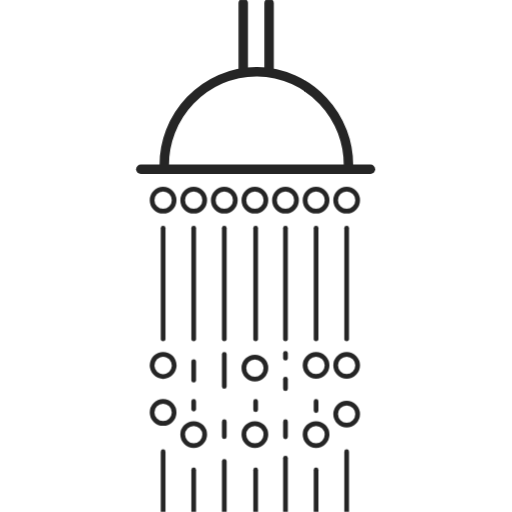
t = 0.00 s
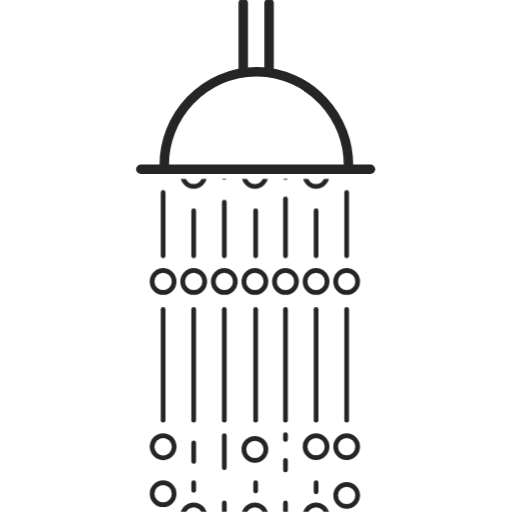
t = 0.50 s
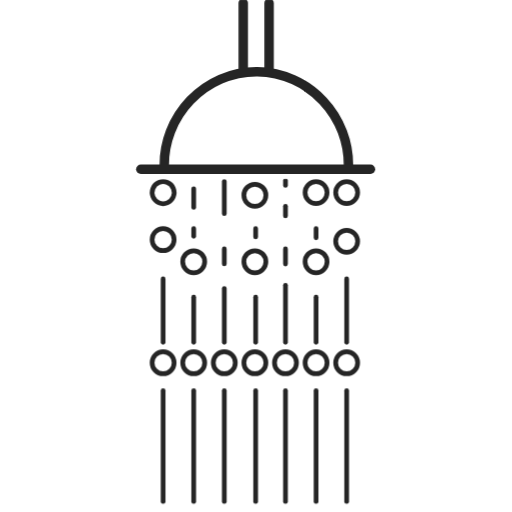
t = 1.00 s
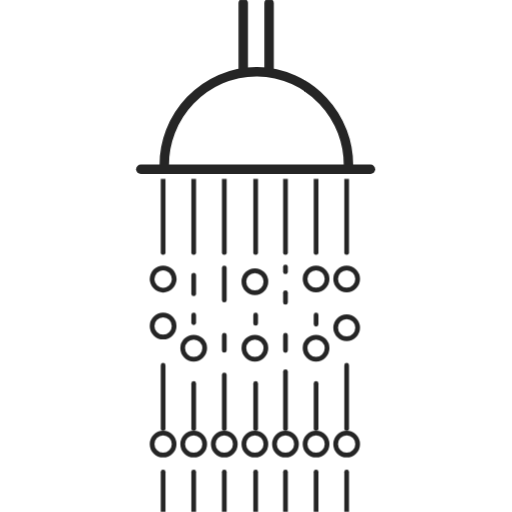
t = 1.50 s

The animated SVG that drew these frames (rendered in a browser with its animation timeline set to each time). Animation: 2 CSS @keyframes rules; one cycle of 2.00 s, repeats indefinitely.

<svg id="eOW8qNHZtR11" xmlns="http://www.w3.org/2000/svg" xmlns:xlink="http://www.w3.org/1999/xlink" viewBox="0 0 400 400" shape-rendering="geometricPrecision" text-rendering="geometricPrecision" project-id="b34b8df848a24e5faa8e4d0e568d881f" export-id="d107acff074648efa9eafa7ebe7bb2c2" cached="false">
<style><![CDATA[
#eOW8qNHZtR13_to {animation: eOW8qNHZtR13_to__to 2000ms linear infinite normal forwards}@keyframes eOW8qNHZtR13_to__to { 0% {transform: translate(197.796318px,275.099991px)} 100% {transform: translate(197.796318px,529.099991px)}} #eOW8qNHZtR143_to {animation: eOW8qNHZtR143_to__to 2000ms linear infinite normal forwards}@keyframes eOW8qNHZtR143_to__to { 0% {transform: translate(197.796318px,5.099991px)} 100% {transform: translate(197.796318px,275.1px)}}
]]></style>
<g mask="url(#eOW8qNHZtR183)"><g id="eOW8qNHZtR13_to" transform="translate(197.796318,275.099991)"><g transform="translate(-197.796318,-275.099991)"><circle r="8.6" transform="translate(127.4 156.4)" fill="none" stroke="#000" stroke-width="3.7" stroke-linecap="round" stroke-miterlimit="10"/><circle r="8.6" transform="matrix(.382683-.92388 0.92388 0.382683 127.429083 285.515419)" fill="none" stroke="#000" stroke-width="3.7" stroke-linecap="round" stroke-miterlimit="10"/><circle r="8.6" transform="translate(127.4 322.2)" fill="none" stroke="#000" stroke-width="3.7" stroke-linecap="round" stroke-miterlimit="10"/><circle r="8.6" transform="translate(151.3 156.4)" fill="none" stroke="#000" stroke-width="3.7" stroke-linecap="round" stroke-miterlimit="10"/><circle r="8.6" transform="translate(151.3 339.5)" fill="none" stroke="#000" stroke-width="3.7" stroke-linecap="round" stroke-miterlimit="10"/><circle r="8.6" transform="translate(175.2 156.4)" fill="none" stroke="#000" stroke-width="3.7" stroke-linecap="round" stroke-miterlimit="10"/><circle r="8.6" transform="translate(199.1 156.4)" fill="none" stroke="#000" stroke-width="3.7" stroke-linecap="round" stroke-miterlimit="10"/><circle r="8.6" transform="translate(199.1 287.5)" fill="none" stroke="#000" stroke-width="3.7" stroke-linecap="round" stroke-miterlimit="10"/><circle r="8.6" transform="translate(199.1 339.5)" fill="none" stroke="#000" stroke-width="3.7" stroke-linecap="round" stroke-miterlimit="10"/><circle r="8.6" transform="translate(223 156.4)" fill="none" stroke="#000" stroke-width="3.7" stroke-linecap="round" stroke-miterlimit="10"/><circle r="8.6" transform="translate(246.9 156.4)" fill="none" stroke="#000" stroke-width="3.7" stroke-linecap="round" stroke-miterlimit="10"/><circle r="8.6" transform="translate(246.9 285.4)" fill="none" stroke="#000" stroke-width="3.7" stroke-linecap="round" stroke-miterlimit="10"/><circle r="8.6" transform="translate(246.9 339.5)" fill="none" stroke="#000" stroke-width="3.7" stroke-linecap="round" stroke-miterlimit="10"/><circle r="8.6" transform="translate(270.8 156.4)" fill="none" stroke="#000" stroke-width="3.7" stroke-linecap="round" stroke-miterlimit="10"/><circle r="8.6" transform="translate(270.8 285.4)" fill="none" stroke="#000" stroke-width="3.7" stroke-linecap="round" stroke-miterlimit="10"/><circle r="8.6" transform="translate(270.8 323.5)" fill="none" stroke="#000" stroke-width="3.7" stroke-linecap="round" stroke-miterlimit="10"/><line x1="127.4" y1="178.2" x2="127.4" y2="264.8" fill="none" stroke="#000" stroke-width="3.7" stroke-linecap="round" stroke-miterlimit="10"/><line x1="151.3" y1="178.2" x2="151.3" y2="264.8" fill="none" stroke="#000" stroke-width="3.7" stroke-linecap="round" stroke-miterlimit="10"/><line x1="175.2" y1="178.2" x2="175.2" y2="264.8" fill="none" stroke="#000" stroke-width="3.7" stroke-linecap="round" stroke-miterlimit="10"/><line x1="199.7" y1="178.2" x2="199.7" y2="264.8" fill="none" stroke="#000" stroke-width="3.7" stroke-linecap="round" stroke-miterlimit="10"/><line x1="199.7" y1="313.6" x2="199.7" y2="320.1" fill="none" stroke="#000" stroke-width="3.7" stroke-linecap="round" stroke-miterlimit="10"/><line x1="223" y1="178.2" x2="223" y2="264.8" fill="none" stroke="#000" stroke-width="3.7" stroke-linecap="round" stroke-miterlimit="10"/><line x1="223" y1="329.4" x2="223" y2="341.2" fill="none" stroke="#000" stroke-width="3.7" stroke-linecap="round" stroke-miterlimit="10"/><line x1="223" y1="296.1" x2="223" y2="303.6" fill="none" stroke="#000" stroke-width="3.7" stroke-linecap="round" stroke-miterlimit="10"/><line x1="223" y1="276" x2="223" y2="279.8" fill="none" stroke="#000" stroke-width="3.7" stroke-linecap="round" stroke-miterlimit="10"/><line x1="246.9" y1="178.2" x2="246.9" y2="264.8" fill="none" stroke="#000" stroke-width="3.7" stroke-linecap="round" stroke-miterlimit="10"/><line x1="270.8" y1="178.2" x2="270.8" y2="264.8" fill="none" stroke="#000" stroke-width="3.7" stroke-linecap="round" stroke-miterlimit="10"/><line x1="127.4" y1="352.9" x2="127.4" y2="402.4" fill="none" stroke="#000" stroke-width="3.7" stroke-linecap="round" stroke-miterlimit="10"/><line x1="151.3" y1="367.1" x2="151.3" y2="402.4" fill="none" stroke="#000" stroke-width="3.7" stroke-linecap="round" stroke-miterlimit="10"/><line x1="151.3" y1="313.6" x2="151.3" y2="319.6" fill="none" stroke="#000" stroke-width="3.7" stroke-linecap="round" stroke-miterlimit="10"/><line x1="151.3" y1="282.4" x2="151.3" y2="297" fill="none" stroke="#000" stroke-width="3.7" stroke-linecap="round" stroke-miterlimit="10"/><line x1="175.2" y1="360.4" x2="175.2" y2="402.4" fill="none" stroke="#000" stroke-width="3.7" stroke-linecap="round" stroke-miterlimit="10"/><line x1="175.2" y1="329.4" x2="175.2" y2="341.1" fill="none" stroke="#000" stroke-width="3.7" stroke-linecap="round" stroke-miterlimit="10"/><line x1="175.2" y1="276.8" x2="175.2" y2="301.9" fill="none" stroke="#000" stroke-width="3.7" stroke-linecap="round" stroke-miterlimit="10"/><line x1="199.7" y1="367.1" x2="199.7" y2="402.4" fill="none" stroke="#000" stroke-width="3.7" stroke-linecap="round" stroke-miterlimit="10"/><line x1="223" y1="357.8" x2="223" y2="402.4" fill="none" stroke="#000" stroke-width="3.7" stroke-linecap="round" stroke-miterlimit="10"/><line x1="246.9" y1="367.1" x2="246.9" y2="402.4" fill="none" stroke="#000" stroke-width="3.7" stroke-linecap="round" stroke-miterlimit="10"/><line x1="246.9" y1="313.6" x2="246.9" y2="320.7" fill="none" stroke="#000" stroke-width="3.7" stroke-linecap="round" stroke-miterlimit="10"/><line x1="270.8" y1="352.9" x2="270.8" y2="402.4" fill="none" stroke="#000" stroke-width="3.7" stroke-linecap="round" stroke-miterlimit="10"/></g></g><g id="eOW8qNHZtR143_to" transform="translate(197.796318,5.099991)"><g transform="translate(-197.796318,-275.099991)"><circle r="8.6" transform="translate(127.4 156.4)" fill="none" stroke="#000" stroke-width="3.7" stroke-linecap="round" stroke-miterlimit="10"/><circle r="8.6" transform="matrix(.382683-.92388 0.92388 0.382683 127.429083 285.515419)" fill="none" stroke="#000" stroke-width="3.7" stroke-linecap="round" stroke-miterlimit="10"/><circle r="8.6" transform="translate(127.4 322.2)" fill="none" stroke="#000" stroke-width="3.7" stroke-linecap="round" stroke-miterlimit="10"/><circle r="8.6" transform="translate(151.3 156.4)" fill="none" stroke="#000" stroke-width="3.7" stroke-linecap="round" stroke-miterlimit="10"/><circle r="8.6" transform="translate(151.3 339.5)" fill="none" stroke="#000" stroke-width="3.7" stroke-linecap="round" stroke-miterlimit="10"/><circle r="8.6" transform="translate(175.2 156.4)" fill="none" stroke="#000" stroke-width="3.7" stroke-linecap="round" stroke-miterlimit="10"/><circle r="8.6" transform="translate(199.1 156.4)" fill="none" stroke="#000" stroke-width="3.7" stroke-linecap="round" stroke-miterlimit="10"/><circle r="8.6" transform="translate(199.1 287.5)" fill="none" stroke="#000" stroke-width="3.7" stroke-linecap="round" stroke-miterlimit="10"/><circle r="8.6" transform="translate(199.1 339.5)" fill="none" stroke="#000" stroke-width="3.7" stroke-linecap="round" stroke-miterlimit="10"/><circle r="8.6" transform="translate(223 156.4)" fill="none" stroke="#000" stroke-width="3.7" stroke-linecap="round" stroke-miterlimit="10"/><circle r="8.6" transform="translate(246.9 156.4)" fill="none" stroke="#000" stroke-width="3.7" stroke-linecap="round" stroke-miterlimit="10"/><circle r="8.6" transform="translate(246.9 285.4)" fill="none" stroke="#000" stroke-width="3.7" stroke-linecap="round" stroke-miterlimit="10"/><circle r="8.6" transform="translate(246.9 339.5)" fill="none" stroke="#000" stroke-width="3.7" stroke-linecap="round" stroke-miterlimit="10"/><circle r="8.6" transform="translate(270.8 156.4)" fill="none" stroke="#000" stroke-width="3.7" stroke-linecap="round" stroke-miterlimit="10"/><circle r="8.6" transform="translate(270.8 285.4)" fill="none" stroke="#000" stroke-width="3.7" stroke-linecap="round" stroke-miterlimit="10"/><circle r="8.6" transform="translate(270.8 323.5)" fill="none" stroke="#000" stroke-width="3.7" stroke-linecap="round" stroke-miterlimit="10"/><line x1="127.4" y1="178.2" x2="127.4" y2="264.8" fill="none" stroke="#000" stroke-width="3.7" stroke-linecap="round" stroke-miterlimit="10"/><line x1="151.3" y1="178.2" x2="151.3" y2="264.8" fill="none" stroke="#000" stroke-width="3.7" stroke-linecap="round" stroke-miterlimit="10"/><line x1="175.2" y1="178.2" x2="175.2" y2="264.8" fill="none" stroke="#000" stroke-width="3.7" stroke-linecap="round" stroke-miterlimit="10"/><line x1="199.7" y1="178.2" x2="199.7" y2="264.8" fill="none" stroke="#000" stroke-width="3.7" stroke-linecap="round" stroke-miterlimit="10"/><line x1="199.7" y1="313.6" x2="199.7" y2="320.1" fill="none" stroke="#000" stroke-width="3.7" stroke-linecap="round" stroke-miterlimit="10"/><line x1="223" y1="178.2" x2="223" y2="264.8" fill="none" stroke="#000" stroke-width="3.7" stroke-linecap="round" stroke-miterlimit="10"/><line x1="223" y1="329.4" x2="223" y2="341.2" fill="none" stroke="#000" stroke-width="3.7" stroke-linecap="round" stroke-miterlimit="10"/><line x1="223" y1="296.1" x2="223" y2="303.6" fill="none" stroke="#000" stroke-width="3.7" stroke-linecap="round" stroke-miterlimit="10"/><line x1="223" y1="276" x2="223" y2="279.8" fill="none" stroke="#000" stroke-width="3.7" stroke-linecap="round" stroke-miterlimit="10"/><line x1="246.9" y1="178.2" x2="246.9" y2="264.8" fill="none" stroke="#000" stroke-width="3.7" stroke-linecap="round" stroke-miterlimit="10"/><line x1="270.8" y1="178.2" x2="270.8" y2="264.8" fill="none" stroke="#000" stroke-width="3.7" stroke-linecap="round" stroke-miterlimit="10"/><line x1="127.4" y1="352.9" x2="127.4" y2="402.4" fill="none" stroke="#000" stroke-width="3.7" stroke-linecap="round" stroke-miterlimit="10"/><line x1="151.3" y1="367.1" x2="151.3" y2="402.4" fill="none" stroke="#000" stroke-width="3.7" stroke-linecap="round" stroke-miterlimit="10"/><line x1="151.3" y1="313.6" x2="151.3" y2="319.6" fill="none" stroke="#000" stroke-width="3.7" stroke-linecap="round" stroke-miterlimit="10"/><line x1="151.3" y1="282.4" x2="151.3" y2="297" fill="none" stroke="#000" stroke-width="3.7" stroke-linecap="round" stroke-miterlimit="10"/><line x1="175.2" y1="360.4" x2="175.2" y2="402.4" fill="none" stroke="#000" stroke-width="3.7" stroke-linecap="round" stroke-miterlimit="10"/><line x1="175.2" y1="329.4" x2="175.2" y2="341.1" fill="none" stroke="#000" stroke-width="3.7" stroke-linecap="round" stroke-miterlimit="10"/><line x1="175.2" y1="276.8" x2="175.2" y2="301.9" fill="none" stroke="#000" stroke-width="3.7" stroke-linecap="round" stroke-miterlimit="10"/><line x1="199.7" y1="367.1" x2="199.7" y2="402.4" fill="none" stroke="#000" stroke-width="3.7" stroke-linecap="round" stroke-miterlimit="10"/><line x1="223" y1="357.8" x2="223" y2="402.4" fill="none" stroke="#000" stroke-width="3.7" stroke-linecap="round" stroke-miterlimit="10"/><line x1="246.9" y1="367.1" x2="246.9" y2="402.4" fill="none" stroke="#000" stroke-width="3.7" stroke-linecap="round" stroke-miterlimit="10"/><line x1="246.9" y1="313.6" x2="246.9" y2="320.7" fill="none" stroke="#000" stroke-width="3.7" stroke-linecap="round" stroke-miterlimit="10"/><line x1="270.8" y1="352.9" x2="270.8" y2="402.4" fill="none" stroke="#000" stroke-width="3.7" stroke-linecap="round" stroke-miterlimit="10"/></g></g><mask id="eOW8qNHZtR183" mask-type="luminance" x="-150%" y="-150%" height="400%" width="400%"><rect width="179.4" height="260.217155" rx="0" ry="0" transform="translate(110 139.782846)" fill="#d2dbed" stroke-width="0"/></mask></g><g mask="url(#eOW8qNHZtR191)"><g><line x1="190" y1="2.4" x2="190" y2="55.6" fill="none" stroke="#000" stroke-width="7.4" stroke-linecap="round" stroke-miterlimit="10"/><line x1="210.2" y1="2.4" x2="210.2" y2="55.6" fill="none" stroke="#000" stroke-width="7.4" stroke-linecap="round" stroke-miterlimit="10"/><line x1="110" y1="132.2" x2="289.4" y2="132.2" fill="none" stroke="#000" stroke-width="7.4" stroke-linecap="round" stroke-miterlimit="10"/><path d="M272.1,132.2c2-41.1-30.9-75.8-71.1-76.2-40.7-.4-74.6,34.6-72.6,76.2" fill="none" stroke="#000" stroke-width="7.4" stroke-linecap="round" stroke-miterlimit="10"/></g><mask id="eOW8qNHZtR191" mask-type="luminance" x="-150%" y="-150%" height="400%" width="400%"><rect width="400" height="400" rx="0" ry="0" fill="#d2dbed" stroke-width="0"/></mask></g></svg>
